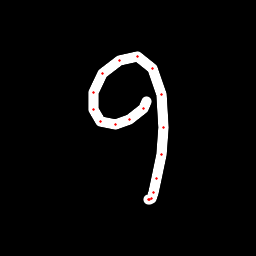

The file beside this chart, header and first rows:
x, y, hover, eod
147, 101.5, 0.0, 0.0
143.6, 108.1, 0.0, 0.0
129.1, 119.4, 0.0, 0.0
115.1, 124.4, 0.0, 0.0
100.6, 121.4, 0.0, 0.0
93.37, 109.3, 0.0, 0.0
93.45, 92.31, 0.0, 0.0
102.7, 73.91, 0.0, 0.0
119.5, 60.71, 0.0, 0.0
137.8, 56.97, 0.0, 0.0
152.6, 68.59, 0.0, 0.0
161, 94.08, 0.0, 0.0
163.1, 127.6, 0.0, 0.0
161.1, 155, 0.0, 0.0
156.9, 178.3, 0.0, 0.0
153.4, 192.7, 0.0, 0.0
151, 198.7, 0.0, 0.0
149.8, 200, 0.0, 0.0
148.4, 199.5, 0.0, 1.0
